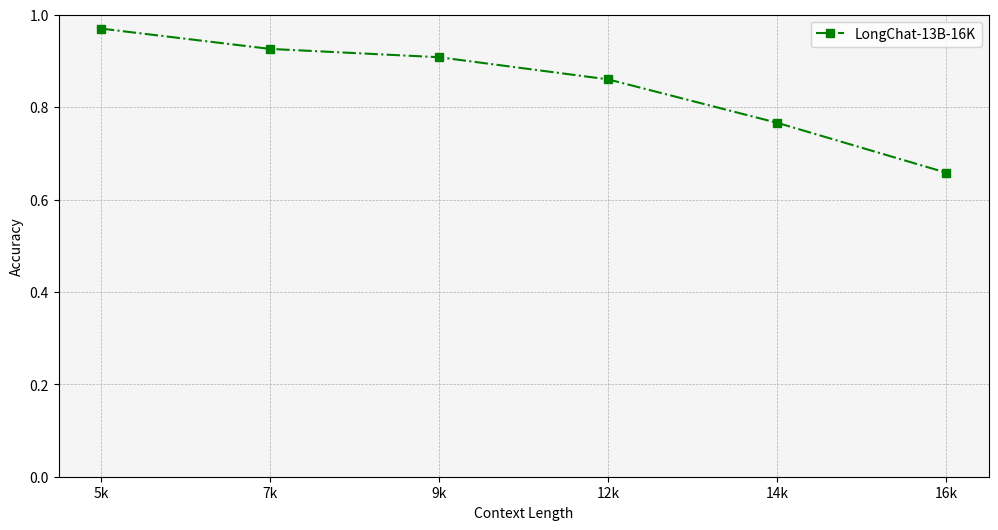

Recreate this plot in Python.
import os
import argparse
import matplotlib.pyplot as plt
from matplotlib.lines import Line2D

# longchat_7b_16k = [0.942, 0.876, ,0.678 ,0.532, 0.444]
longchat_13b_16k = [0.97, 0.926, 0.908, 0.86, 0.766, 0.658]

x_plot = ['5k', '7k', '9k', '12k', '14k', '16k']

# Plotting
plt.figure(figsize=(12, 6))
plt.plot(x_plot, longchat_13b_16k, marker='s', linestyle='-.', color='green', label='LongChat-13B-16K')

# Adding titles and labels
plt.xlabel('Context Length')
plt.ylabel('Accuracy')

# Customizing the plot to match the style
plt.ylim(0, 1.0)
plt.grid(True, which='both', linestyle='--', linewidth=0.5)
plt.legend()

# Customizing the background
plt.gca().set_facecolor('#f5f5f5')

# Displaying the plot
plt.show()
